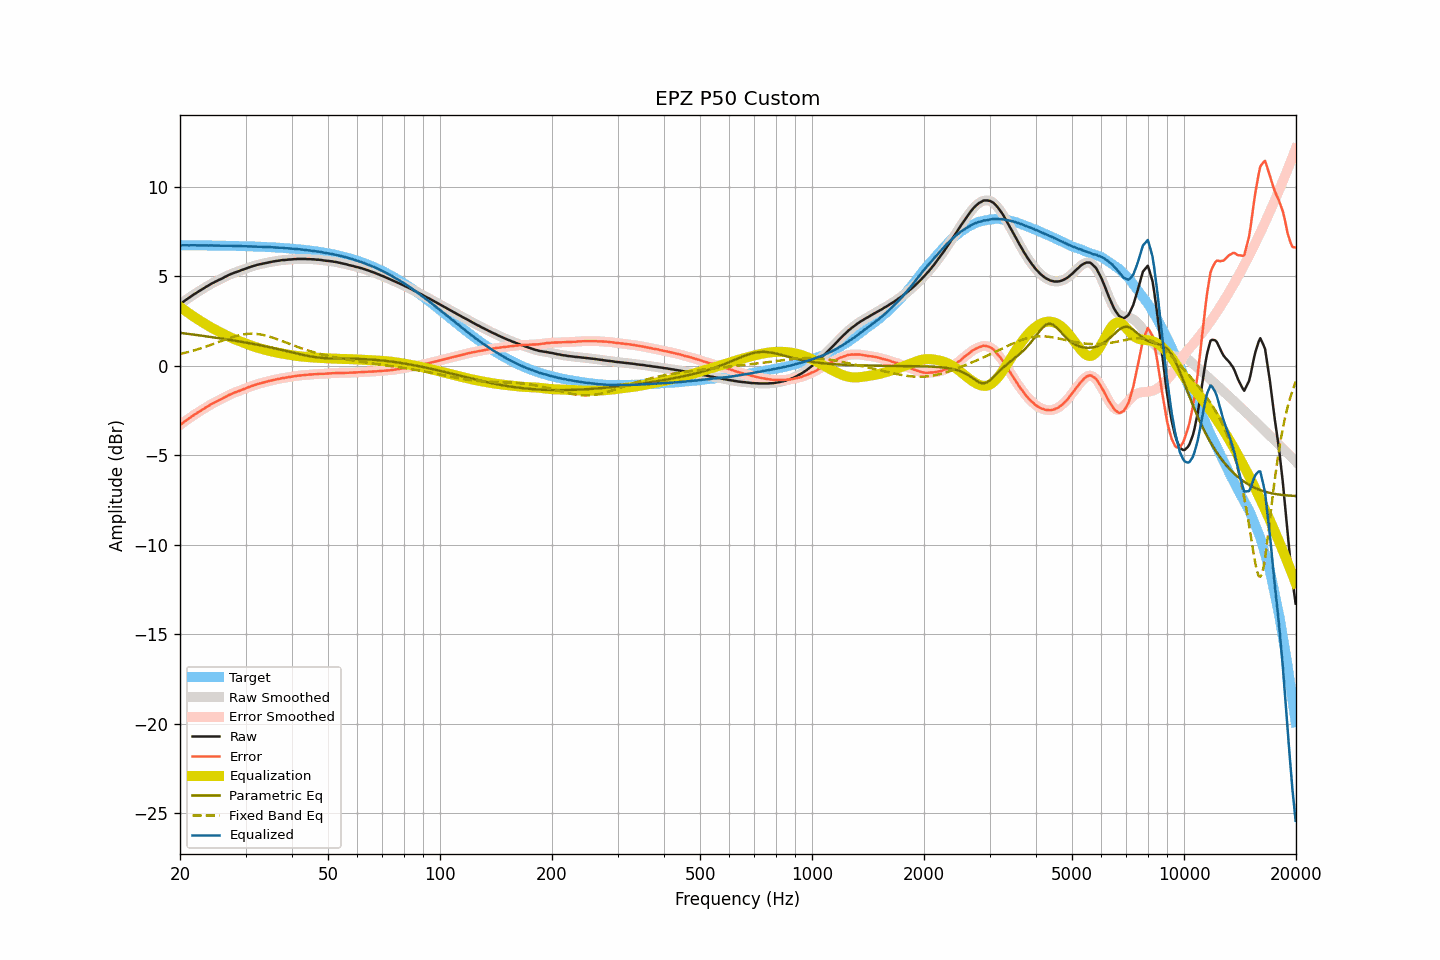

Values plotted in this chart, from the file beside it:
frequency, raw, smoothed, error, error_smoothed, equalization, parametric_eq, fixed_band_eq, equalized_raw, equalized_smoothed, target
20.00, 3.45, 3.45, -3.30, -3.30, 3.30, 1.85, 0.67, 6.75, 6.75, 6.75
20.20, 3.51, 3.51, -3.24, -3.23, 3.23, 1.84, 0.69, 6.74, 6.75, 6.75
20.40, 3.58, 3.58, -3.17, -3.17, 3.17, 1.83, 0.71, 6.75, 6.75, 6.75
20.61, 3.65, 3.65, -3.10, -3.10, 3.10, 1.81, 0.73, 6.75, 6.75, 6.75
20.81, 3.71, 3.71, -3.04, -3.04, 3.04, 1.80, 0.75, 6.75, 6.74, 6.75
21.02, 3.77, 3.77, -2.98, -2.97, 2.97, 1.79, 0.78, 6.74, 6.74, 6.74
21.23, 3.83, 3.83, -2.91, -2.91, 2.91, 1.78, 0.80, 6.74, 6.74, 6.74
21.44, 3.90, 3.90, -2.84, -2.85, 2.85, 1.77, 0.82, 6.75, 6.74, 6.74
21.66, 3.96, 3.96, -2.78, -2.78, 2.79, 1.76, 0.85, 6.74, 6.74, 6.74
21.87, 4.02, 4.02, -2.72, -2.72, 2.73, 1.74, 0.87, 6.75, 6.74, 6.74
22.09, 4.07, 4.07, -2.67, -2.67, 2.67, 1.73, 0.90, 6.74, 6.74, 6.74
22.31, 4.13, 4.13, -2.61, -2.61, 2.61, 1.72, 0.93, 6.74, 6.74, 6.74
22.54, 4.19, 4.19, -2.55, -2.55, 2.55, 1.71, 0.96, 6.74, 6.74, 6.74
22.76, 4.24, 4.24, -2.50, -2.50, 2.50, 1.70, 0.98, 6.73, 6.74, 6.74
22.99, 4.30, 4.30, -2.44, -2.44, 2.44, 1.68, 1.01, 6.74, 6.74, 6.74
23.22, 4.35, 4.35, -2.39, -2.38, 2.38, 1.67, 1.04, 6.73, 6.73, 6.74
23.45, 4.41, 4.41, -2.33, -2.33, 2.33, 1.66, 1.07, 6.74, 6.73, 6.73
23.69, 4.46, 4.46, -2.28, -2.27, 2.27, 1.65, 1.11, 6.73, 6.73, 6.73
23.92, 4.51, 4.51, -2.22, -2.22, 2.22, 1.63, 1.14, 6.73, 6.73, 6.73
24.16, 4.57, 4.57, -2.16, -2.17, 2.17, 1.62, 1.17, 6.74, 6.73, 6.73
24.40, 4.62, 4.62, -2.11, -2.11, 2.12, 1.61, 1.20, 6.74, 6.73, 6.73
24.65, 4.66, 4.66, -2.07, -2.07, 2.07, 1.59, 1.24, 6.73, 6.73, 6.73
24.89, 4.71, 4.71, -2.02, -2.02, 2.02, 1.58, 1.27, 6.73, 6.73, 6.73
25.14, 4.75, 4.75, -1.98, -1.97, 1.97, 1.57, 1.30, 6.72, 6.73, 6.73
25.39, 4.80, 4.80, -1.92, -1.93, 1.93, 1.55, 1.34, 6.73, 6.72, 6.72
25.65, 4.84, 4.84, -1.88, -1.89, 1.88, 1.54, 1.37, 6.72, 6.72, 6.72
25.91, 4.88, 4.88, -1.84, -1.84, 1.83, 1.53, 1.40, 6.71, 6.72, 6.72
26.16, 4.93, 4.93, -1.79, -1.79, 1.79, 1.51, 1.44, 6.72, 6.72, 6.72
26.43, 4.98, 4.98, -1.74, -1.74, 1.74, 1.50, 1.47, 6.72, 6.72, 6.72
26.69, 5.02, 5.02, -1.70, -1.69, 1.70, 1.48, 1.50, 6.72, 6.72, 6.72
26.96, 5.07, 5.07, -1.65, -1.65, 1.65, 1.47, 1.53, 6.72, 6.72, 6.72
27.23, 5.11, 5.11, -1.60, -1.61, 1.61, 1.46, 1.56, 6.72, 6.72, 6.71
27.50, 5.15, 5.15, -1.56, -1.56, 1.57, 1.44, 1.59, 6.72, 6.72, 6.71
27.77, 5.18, 5.18, -1.53, -1.53, 1.53, 1.43, 1.62, 6.71, 6.71, 6.71
28.05, 5.22, 5.22, -1.49, -1.49, 1.49, 1.41, 1.65, 6.71, 6.71, 6.71
28.33, 5.25, 5.25, -1.46, -1.46, 1.46, 1.40, 1.67, 6.70, 6.70, 6.71
28.62, 5.28, 5.28, -1.42, -1.42, 1.42, 1.38, 1.70, 6.70, 6.70, 6.70
28.90, 5.31, 5.31, -1.39, -1.39, 1.39, 1.37, 1.72, 6.70, 6.70, 6.70
29.19, 5.35, 5.35, -1.35, -1.35, 1.35, 1.35, 1.74, 6.70, 6.70, 6.70
29.48, 5.38, 5.38, -1.32, -1.32, 1.32, 1.34, 1.76, 6.70, 6.70, 6.70
29.78, 5.41, 5.41, -1.28, -1.28, 1.28, 1.32, 1.77, 6.69, 6.69, 6.69
30.08, 5.44, 5.44, -1.25, -1.25, 1.25, 1.30, 1.78, 6.69, 6.69, 6.69
30.38, 5.48, 5.48, -1.21, -1.21, 1.21, 1.29, 1.79, 6.69, 6.69, 6.69
30.68, 5.51, 5.51, -1.18, -1.18, 1.18, 1.27, 1.80, 6.69, 6.69, 6.69
30.99, 5.54, 5.54, -1.14, -1.14, 1.14, 1.26, 1.80, 6.68, 6.69, 6.68
31.30, 5.57, 5.57, -1.11, -1.11, 1.11, 1.24, 1.80, 6.68, 6.68, 6.68
31.61, 5.60, 5.60, -1.08, -1.08, 1.08, 1.22, 1.80, 6.68, 6.68, 6.68
31.93, 5.62, 5.62, -1.05, -1.05, 1.05, 1.21, 1.79, 6.67, 6.67, 6.67
32.24, 5.65, 5.65, -1.02, -1.02, 1.02, 1.19, 1.79, 6.67, 6.67, 6.67
32.57, 5.67, 5.67, -1.00, -1.00, 1.00, 1.17, 1.77, 6.67, 6.67, 6.67
32.89, 5.69, 5.69, -0.97, -0.97, 0.97, 1.15, 1.76, 6.66, 6.66, 6.66
33.22, 5.71, 5.71, -0.95, -0.95, 0.95, 1.13, 1.74, 6.66, 6.66, 6.66
33.55, 5.73, 5.73, -0.93, -0.93, 0.92, 1.12, 1.73, 6.65, 6.65, 6.66
33.89, 5.75, 5.75, -0.90, -0.90, 0.90, 1.10, 1.70, 6.65, 6.65, 6.65
34.23, 5.77, 5.77, -0.88, -0.88, 0.88, 1.08, 1.68, 6.65, 6.65, 6.65
34.57, 5.79, 5.79, -0.85, -0.85, 0.85, 1.06, 1.66, 6.64, 6.64, 6.64
34.92, 5.81, 5.81, -0.83, -0.83, 0.83, 1.04, 1.63, 6.64, 6.64, 6.64
35.27, 5.82, 5.82, -0.81, -0.81, 0.81, 1.02, 1.60, 6.63, 6.63, 6.63
35.62, 5.84, 5.84, -0.79, -0.79, 0.79, 1.00, 1.57, 6.63, 6.63, 6.63
35.97, 5.85, 5.85, -0.77, -0.77, 0.77, 0.98, 1.54, 6.62, 6.62, 6.62
... 635 more rows
